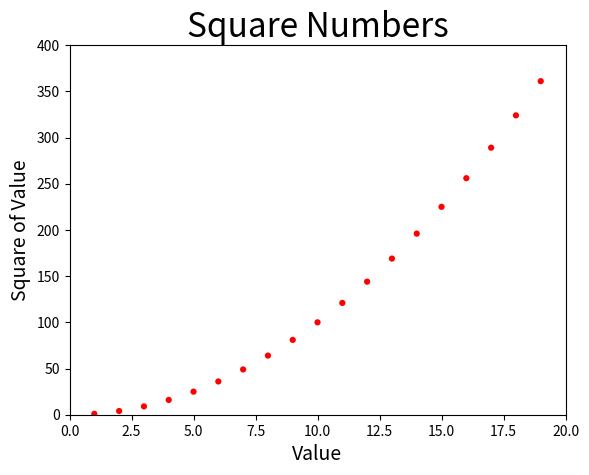

Generate this figure with matplotlib:
import matplotlib.pyplot as plt
x_values = list(range(1, 20)) 
y_values = [x**2 for x in x_values]


plt.scatter(x_values, y_values, c='red', edgecolor='none', s=20)
# Set chart title and label axes.
plt.title("Square Numbers", fontsize=24)
plt.xlabel("Value", fontsize=14)
plt.ylabel("Square of Value", fontsize=14)

# Set the range for each axis. 
plt.axis([0, 20, 0, 400])
plt.show()